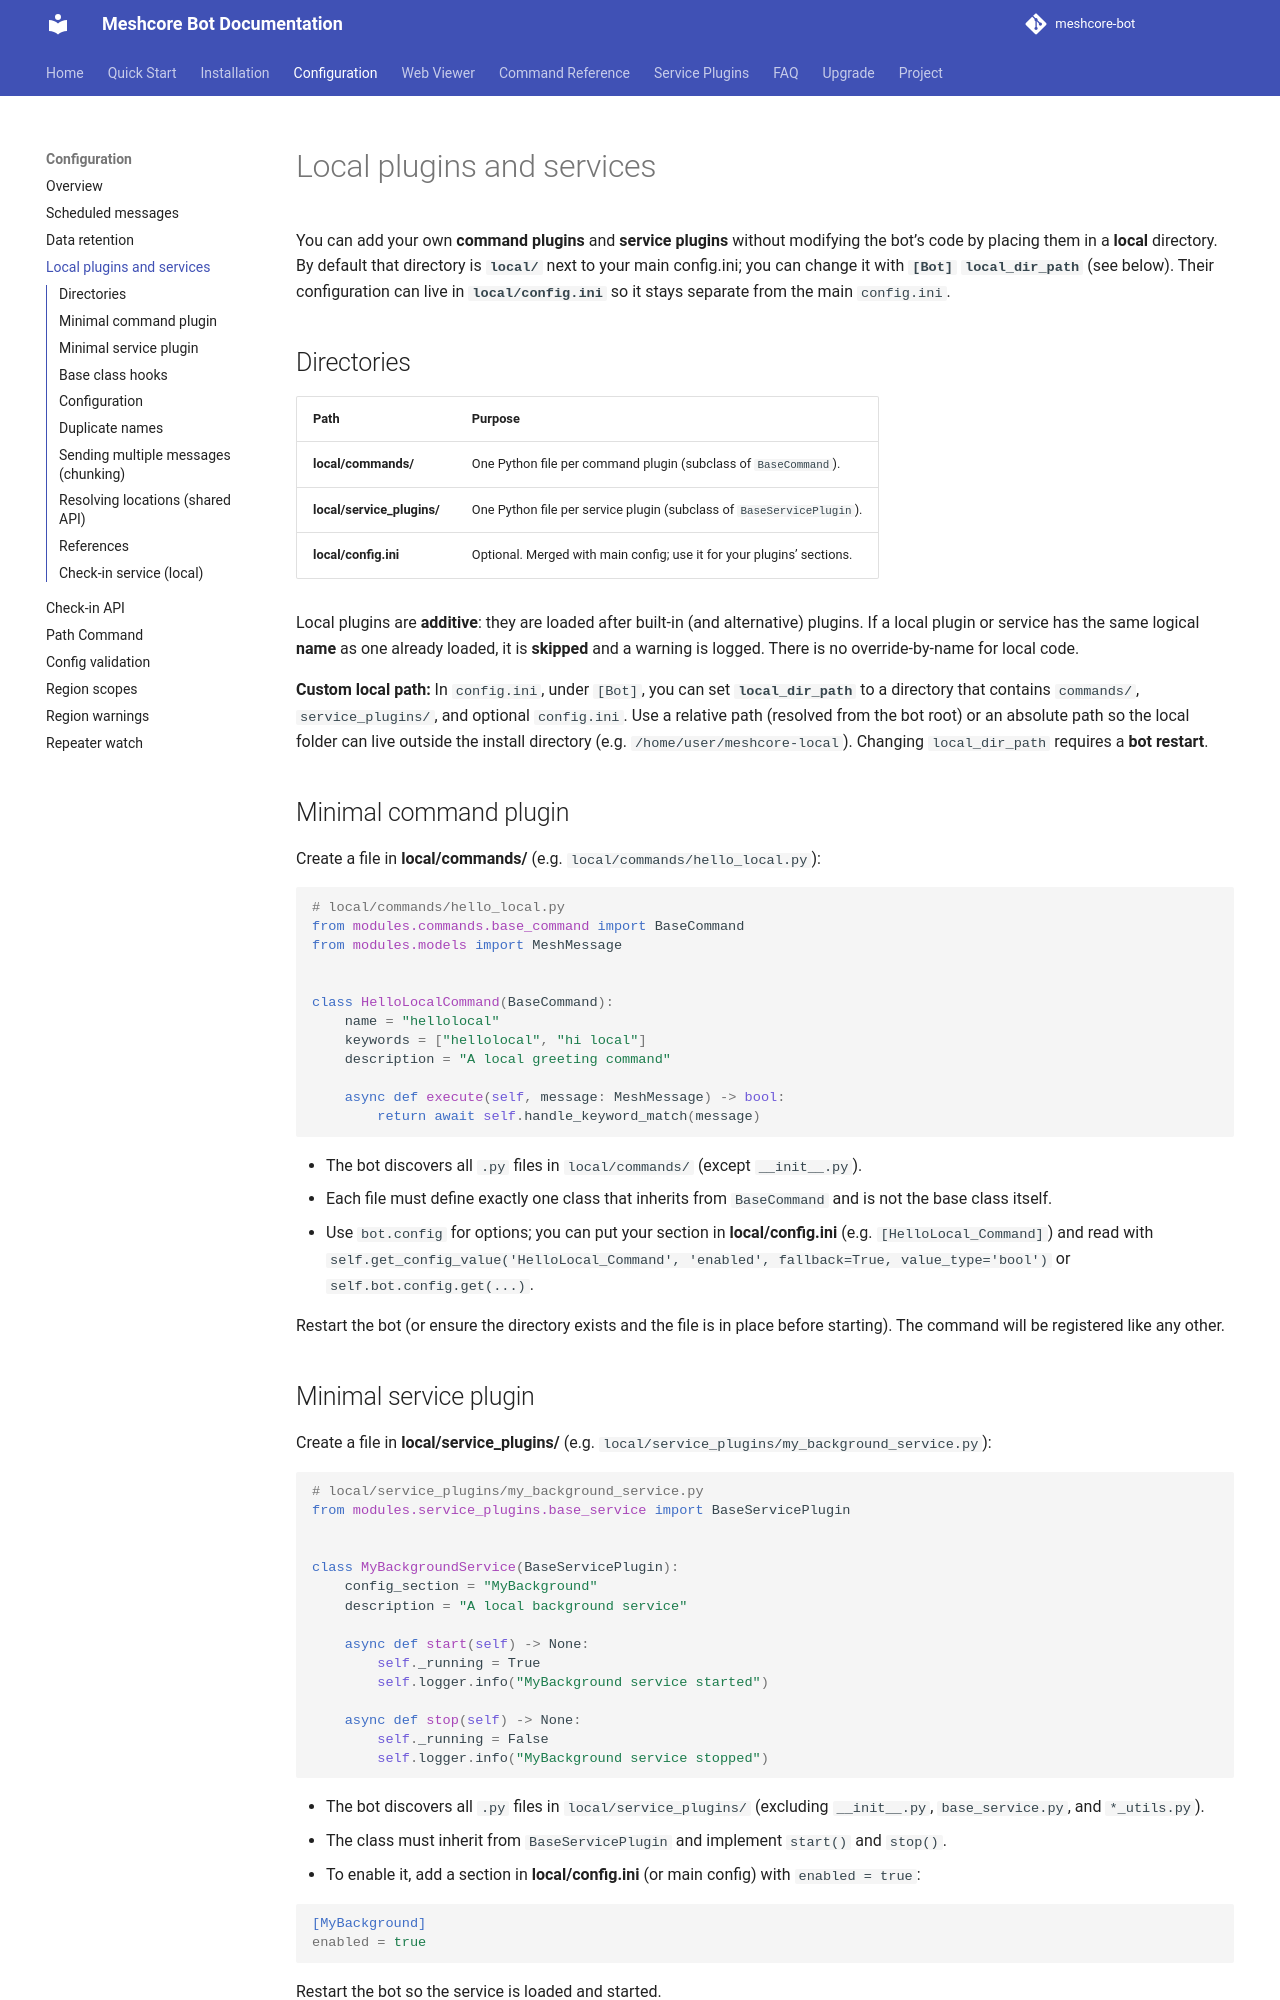

repository: agessaman/meshcore-bot · page: local-plugins/index.html · generator: mkdocs

# Local plugins and services

You can add your own **command plugins** and **service plugins** without modifying the bot’s code by placing them in a **local** directory. By default that directory is **`local/`** next to your main config.ini; you can change it with **`[Bot]` `local_dir_path`** (see below). Their configuration can live in **`local/config.ini`** so it stays separate from the main `config.ini`.

## Directories

| Path | Purpose |
|------|---------|
| **local/commands/** | One Python file per command plugin (subclass of `BaseCommand`). |
| **local/service_plugins/** | One Python file per service plugin (subclass of `BaseServicePlugin`). |
| **local/config.ini** | Optional. Merged with main config; use it for your plugins’ sections. |

Local plugins are **additive**: they are loaded after built-in (and alternative) plugins. If a local plugin or service has the same logical **name** as one already loaded, it is **skipped** and a warning is logged. There is no override-by-name for local code.

**Custom local path:** In `config.ini`, under `[Bot]`, you can set **`local_dir_path`** to a directory that contains `commands/`, `service_plugins/`, and optional `config.ini`. Use a relative path (resolved from the bot root) or an absolute path so the local folder can live outside the install directory (e.g. `/home/user/meshcore-local`). Changing `local_dir_path` requires a **bot restart**.

## Minimal command plugin

Create a file in **local/commands/** (e.g. `local/commands/hello_local.py`):

```python
# local/commands/hello_local.py
from modules.commands.base_command import BaseCommand
from modules.models import MeshMessage


class HelloLocalCommand(BaseCommand):
    name = "hellolocal"
    keywords = ["hellolocal", "hi local"]
    description = "A local greeting command"

    async def execute(self, message: MeshMessage) -> bool:
        return await self.handle_keyword_match(message)
```

- The bot discovers all `.py` files in `local/commands/` (except `__init__.py`).
- Each file must define exactly one class that inherits from `BaseCommand` and is not the base class itself.
- Use `bot.config` for options; you can put your section in **local/config.ini** (e.g. `[HelloLocal_Command]`) and read with `self.get_config_value('HelloLocal_Command', 'enabled', fallback=True, value_type='bool')` or `self.bot.config.get(...)`.

Restart the bot (or ensure the directory exists and the file is in place before starting). The command will be registered like any other.

## Minimal service plugin

Create a file in **local/service_plugins/** (e.g. `local/service_plugins/my_background_service.py`):

```python
# local/service_plugins/my_background_service.py
from modules.service_plugins.base_service import BaseServicePlugin


class MyBackgroundService(BaseServicePlugin):
    config_section = "MyBackground"
    description = "A local background service"

    async def start(self) -> None:
        self._running = True
        self.logger.info("MyBackground service started")

    async def stop(self) -> None:
        self._running = False
        self.logger.info("MyBackground service stopped")
```

- The bot discovers all `.py` files in `local/service_plugins/` (excluding `__init__.py`, `base_service.py`, and `*_utils.py`).
- The class must inherit from `BaseServicePlugin` and implement `start()` and `stop()`.
- To enable it, add a section in **local/config.ini** (or main config) with `enabled = true`:

```ini
[MyBackground]
enabled = true
```

Restart the bot so the service is loaded and started.
